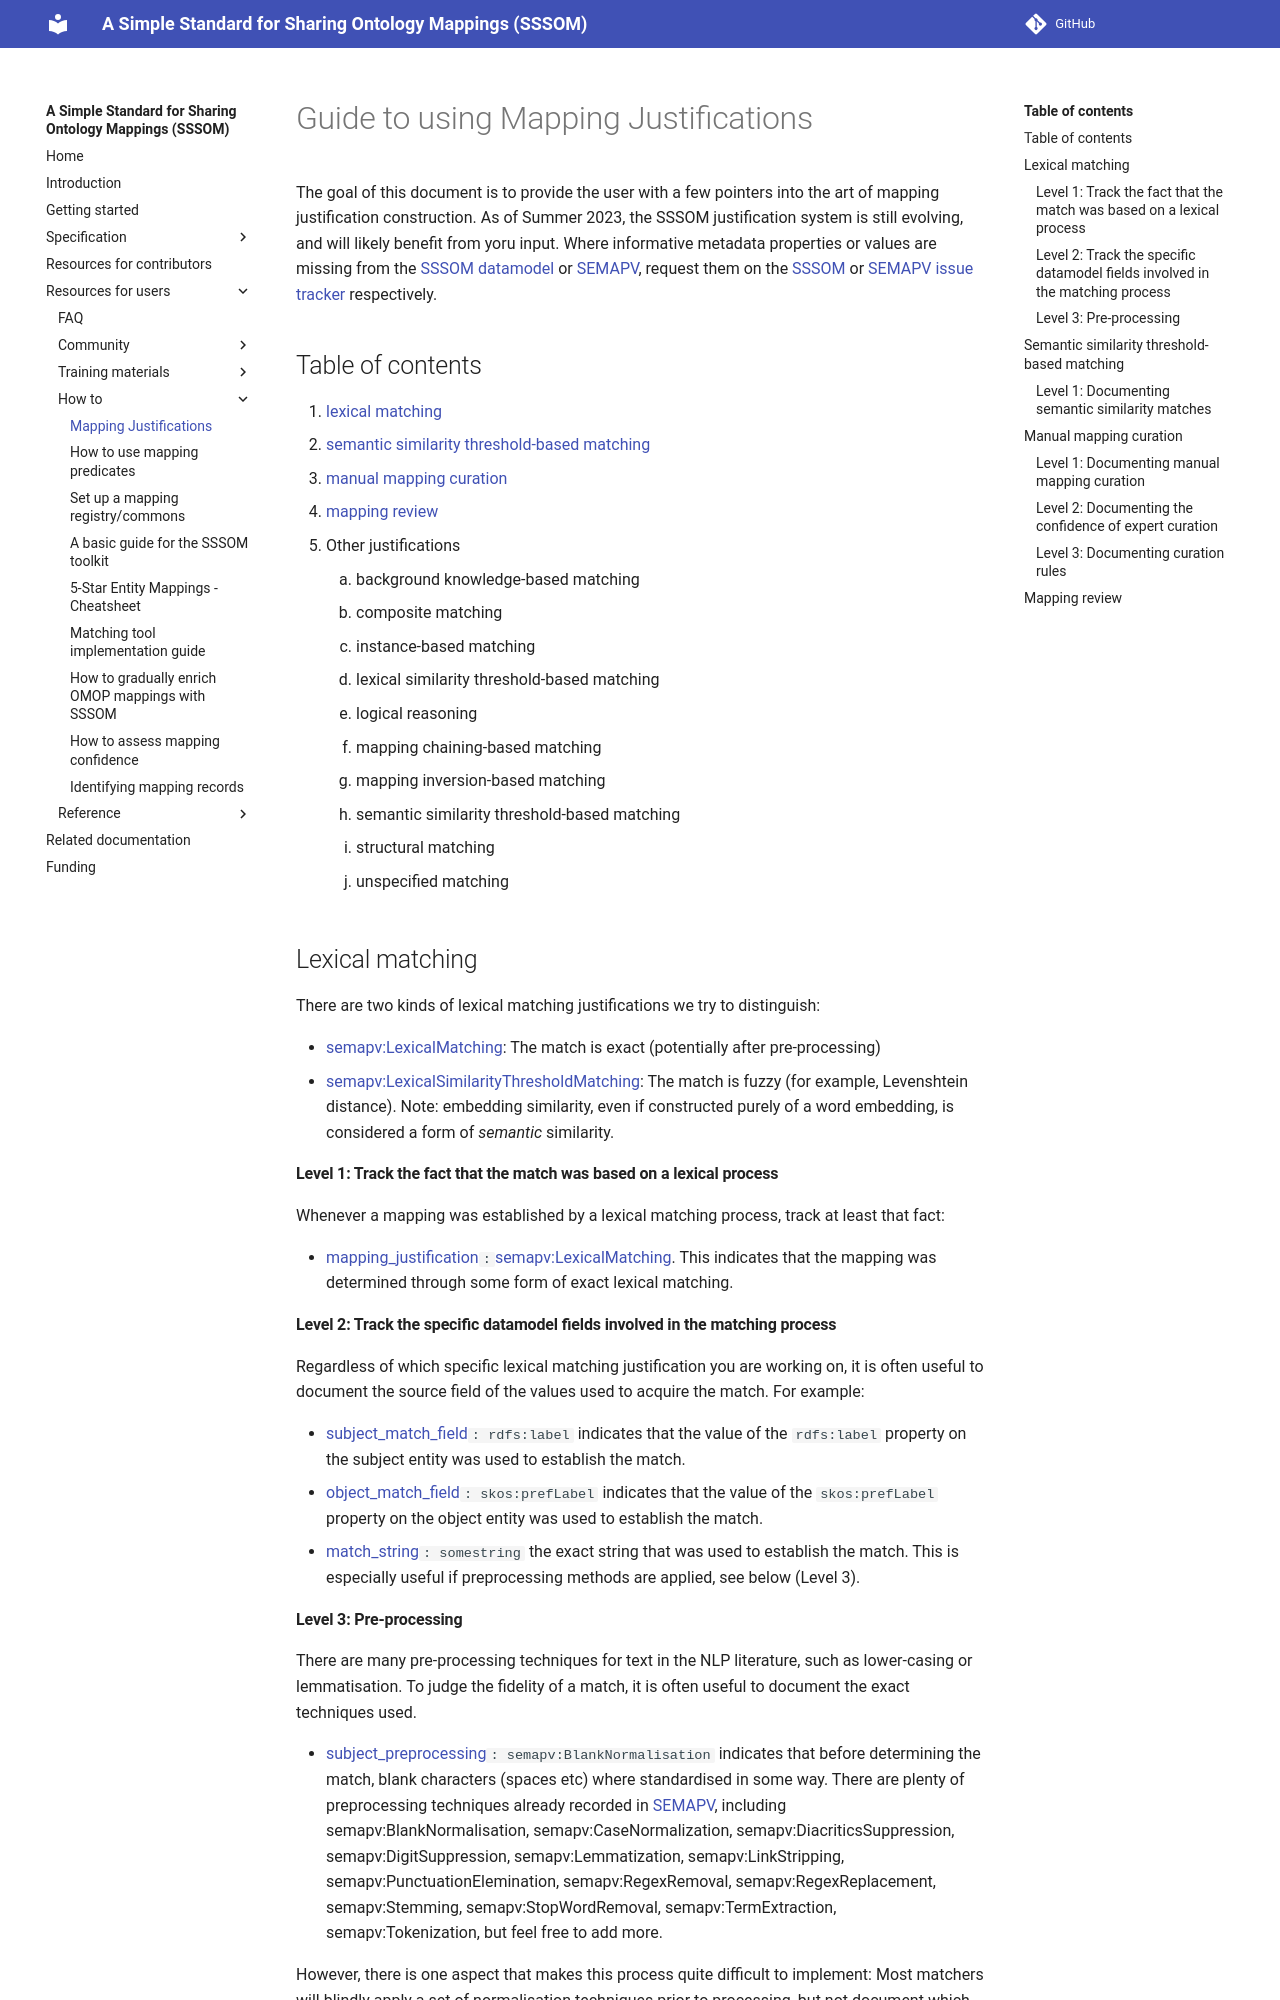

repository: mapping-commons/sssom · page: dev/mapping-justifications/index.html · generator: mkdocs

# Guide to using Mapping Justifications

The goal of this document is to provide the user with a few pointers into the art of mapping justification construction. As of Summer 2023, the SSSOM justification system is still evolving, and will likely benefit from yoru input. Where informative metadata properties or values are missing from the [SSSOM datamodel](https://mapping-commons.github.io/sssom/) or [SEMAPV](https://mapping-commons.github.io/semantic-mapping-vocabulary/), request them on the [SSSOM](https://github.com/mapping-commons/sssom/issues) or [SEMAPV issue tracker](https://github.com/mapping-commons/semantic-mapping-vocabulary/issues) respectively.

## Table of contents

1. [lexical matching](#lexical-matching)
1. [semantic similarity threshold-based matching](#semantic-matching)
1. [manual mapping curation](#manual-mapping-curation)
1. [mapping review](#mapping-review)
1. Other justifications
    1. background knowledge-based matching
    1. composite matching
    1. instance-based matching
    1. lexical similarity threshold-based matching
    1. logical reasoning
    1. mapping chaining-based matching
    1. mapping inversion-based matching
    1. semantic similarity threshold-based matching
    1. structural matching
    1. unspecified matching


<a id="lexical-matching"></a>

## Lexical matching

There are two kinds of lexical matching justifications we try to distinguish:

- [semapv:LexicalMatching](https://w3id.org/semapv/vocab/LexicalMatching): The match is exact (potentially after pre-processing)
- [semapv:LexicalSimilarityThresholdMatching](https://w3id.org/semapv/vocab/LexicalSimilarityThresholdMatching): The match is fuzzy (for example, Levenshtein distance). Note: embedding similarity, even if constructed purely of a word embedding, is considered a form of _semantic_ similarity.

#### Level 1: Track the fact that the match was based on a lexical process

Whenever a mapping was established by a lexical matching process, track at least that fact:

- [mapping_justification](https://mapping-commons.github.io/sssom/mapping_justification/)`: `[semapv:LexicalMatching](https://w3id.org/semapv/vocab/CompositeMatching). This indicates that the mapping was determined through some form of exact lexical matching.

#### Level 2: Track the specific datamodel fields involved in the matching process

Regardless of which specific lexical matching justification you are working on, it is often useful to document the source field of the values used to acquire the match. For example:

- [subject_match_field](https://mapping-commons.github.io/sssom/subject_match_field/)`: rdfs:label` indicates that the value of the `rdfs:label` property on the subject entity was used to establish the match.
- [object_match_field](https://mapping-commons.github.io/sssom/object_match_field/)`: skos:prefLabel` indicates that the value of the `skos:prefLabel` property on the object entity was used to establish the match.
- [match_string](https://mapping-commons.github.io/sssom/match_string/)`: somestring` the exact string that was used to establish the match. This is especially useful if preprocessing methods are applied, see below (Level 3).

#### Level 3: Pre-processing

There are many pre-processing techniques for text in the NLP literature, such as lower-casing or lemmatisation. To judge the fidelity of a match, it is often useful to document the exact techniques used.

- [subject_preprocessing](https://mapping-commons.github.io/sssom/match_string/)`: semapv:BlankNormalisation` indicates that before determining the match, blank characters (spaces etc) where standardised in some way. There are plenty of preprocessing techniques already recorded in [SEMAPV](https://mapping-commons.github.io/semantic-mapping-vocabulary/), including semapv:BlankNormalisation, semapv:CaseNormalization, semapv:DiacriticsSuppression, semapv:DigitSuppression, semapv:Lemmatization, semapv:LinkStripping, semapv:PunctuationElemination, semapv:RegexRemoval, semapv:RegexReplacement, semapv:Stemming, semapv:StopWordRemoval, semapv:TermExtraction, semapv:Tokenization, but feel free to add more.

However, there is one aspect that makes this process quite difficult to implement: Most matchers will blindly apply a set of normalisation techniques prior to processing, but not document which exact technique **had an effect**. It is obviously less useful to say: we applied all these 20 techniques, if only one of them was actually effectual (i.e. caused the string to change).

If there is no (easy) way to keep track of which technique was effectual for any given match, we believe that it is still better to document all techniques, but doing so on `mapping set` level rather than for each individual mappings (to keep the mapping sets smaller).

<a id="semantic-matching"></a>
